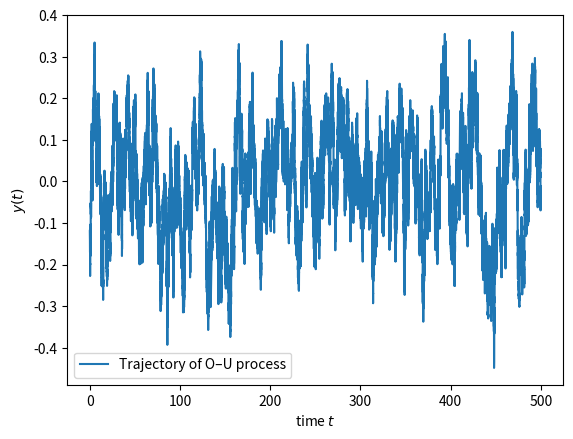

Here is the Python script that generated this plot: (Note: this script raises an exception after producing the figure.)
import numpy as np
import matplotlib.pyplot as plt

# The drift and diffusion
theta = 0.3
sigma = 0.1

# The total integration time
t_start = 0
t_final = 500

# The desired timestep of integration
delta_t = 0.001

# time array of the process
time = np.linspace(0, t_final, t_final * int(1 / delta_t))

# Initialise the array y
y = np.zeros([time.size])

# Generate a Wiener process with a scale of np.sqrt(delta_t)
dW = np.random.normal(loc = 0, scale = np.sqrt(delta_t), size = [time.size,1])
# you can equivalently use np.sqrt(delta_t) * np.random.normal(loc=0, scale=1,size=[time.size,1])

# Give some small random initial conditions
y[0]=np.random.normal(size = 1) / 10

# Integrate the process
for i in range(1, time.size):
    y[i] = y[i-1] - theta * y[i-1] * delta_t + sigma * dW[i] 

#This is the stochastic trajectory over time
plt.plot(time, y , label = r'Trajectory of O–U process')

plt.xlabel(r'time $t$')
plt.ylabel(r'$y(t)$')
plt.legend()

# Import your (favourite) package to calculate Kramers−Moyal coefficients
# You will need only km to perform the calculation
from kramersmoyal import km

# Choose the size of your target space 
bins = np.array([5000])

# Introduce the desired orders to calculate
# Please keep the  [0]  term. It is the normalisation. 
powers = np.array([[0], [1], [2], [3], [4], [5], [6], [7], [8]])

# Choose a desired bandwidth bw
# this is similar to the inverse of number of bins
bw = 0.1

# Calculate the Kramers−Moyal coefficients
kmc, edges = km(y, bw = bw, bins = bins, powers = powers)

# The K−M coefficients are stacked along the fisrt dim of the
# kmc array, so kmc[1,:] is the first K−M coefficient, kmc[2,:]
# is the second, etc. etc.

# Lets restrict the plot to where we have good statistics
plt.plot(edges[0][1500:-1500], kmc[1,1500:-1500], label = r'First K−M coefficient: drift')

# And to guide the eye, here is the actual theoretical value,
# which is an inclined line, with slope -theta*delta_t
plt.plot(edges[0][1500:-1500], -edges[0][1500:-1500] * theta * delta_t, ':', label = r'Theory', color=r'black')

plt.xlabel(r'$y(t)$')
plt.ylabel(r'K−M coefficient')
plt.legend()

# Lets restrict the plot to where we have good statistics
plt.plot(edges[0][1500:-1500], kmc[2,1500:-1500], label = r'Second K−M coefficient: diffusion')

# And to guide the eye, here is the actual theoretical value,
# which is a constant of value sigma**2 * delta_t /2
plt.plot(edges[0][1500:-1500], np.ones(edges[0][1500:-1500].size) * sigma**2 * delta_t / 2, ':', label = r'Theory', color=r'black')

plt.xlabel(r'$y(t)$')
plt.ylabel(r'K−M coefficient')
plt.ylim([sigma**2 * delta_t / 4, sigma**2 * delta_t])
plt.legend()

# Define first the drift vector N with some exemplary values
N = np.array([1.0, 0.5])

# Define the diffusion matrix g with some exemplary values
g = np.array([[0.5, 0.2],[0.1, 1.0]])

# and the jump amplitude matrix xi
xi = np.array([[0.2, 0.5],[0.4, 0.5]])

# lastly, the jump frequency lambda (l)
l = np.array([0.1, 0.2])

# The total integration time
t_start = 0
t_final = 500

# The desired timestep of integration
delta_t = 0.001

# time array of the process
time = np.linspace(0, t_final, t_final * int(1 / delta_t))

# Initialise the array y
y = np.zeros([time.size, 2])

# Generate two Wiener processes with a scale of np.sqrt(delta_t)
dW = np.random.normal(loc = 0, scale = np.sqrt(delta_t), size = [time.size, 2])

# Generate two Poisson process with a delta_t scale
dJ = np.zeros([ time.size, 2 ])
dJ[:,0] = np.random.poisson(lam = l[0] * delta_t, size = time.size)
dJ[:,1] = np.random.poisson(lam = l[1] * delta_t, size = time.size)

# Give some small random initial conditions
y[0,:]=np.random.normal(size = 2) / 10

# Integrate the process, with a two step process
for i in range(1, time.size):
    y[i,0] = y[i-1,0]  -  N[0] * y[i-1,0] * delta_t  +  g[0,0] * dW[i,0] +  g[0,1] * dW[i,1]
    y[i,1] = y[i-1,1]  -  N[1] * y[i-1,1] * delta_t  +  g[1,0] * dW[i,0] +  g[1,1] * dW[i,1]
    
    if dJ[i,0]>0 or dJ[i,1]:
        # Generate here the normally distributed matrix xi of the jumps
        s_00 = np.random.normal(loc = 0, scale = np.sqrt(xi[0,0]))
        s_01 = np.random.normal(loc = 0, scale = np.sqrt(xi[0,1]))
        s_10 = np.random.normal(loc = 0, scale = np.sqrt(xi[1,0]))
        s_11 = np.random.normal(loc = 0, scale = np.sqrt(xi[1,1]))
        
        y[i,0] += s_00 * dJ[i,0]  +  s_01 * dJ[i,1]
        y[i,1] += s_10 * dJ[i,0]  +  s_11 * dJ[i,1]